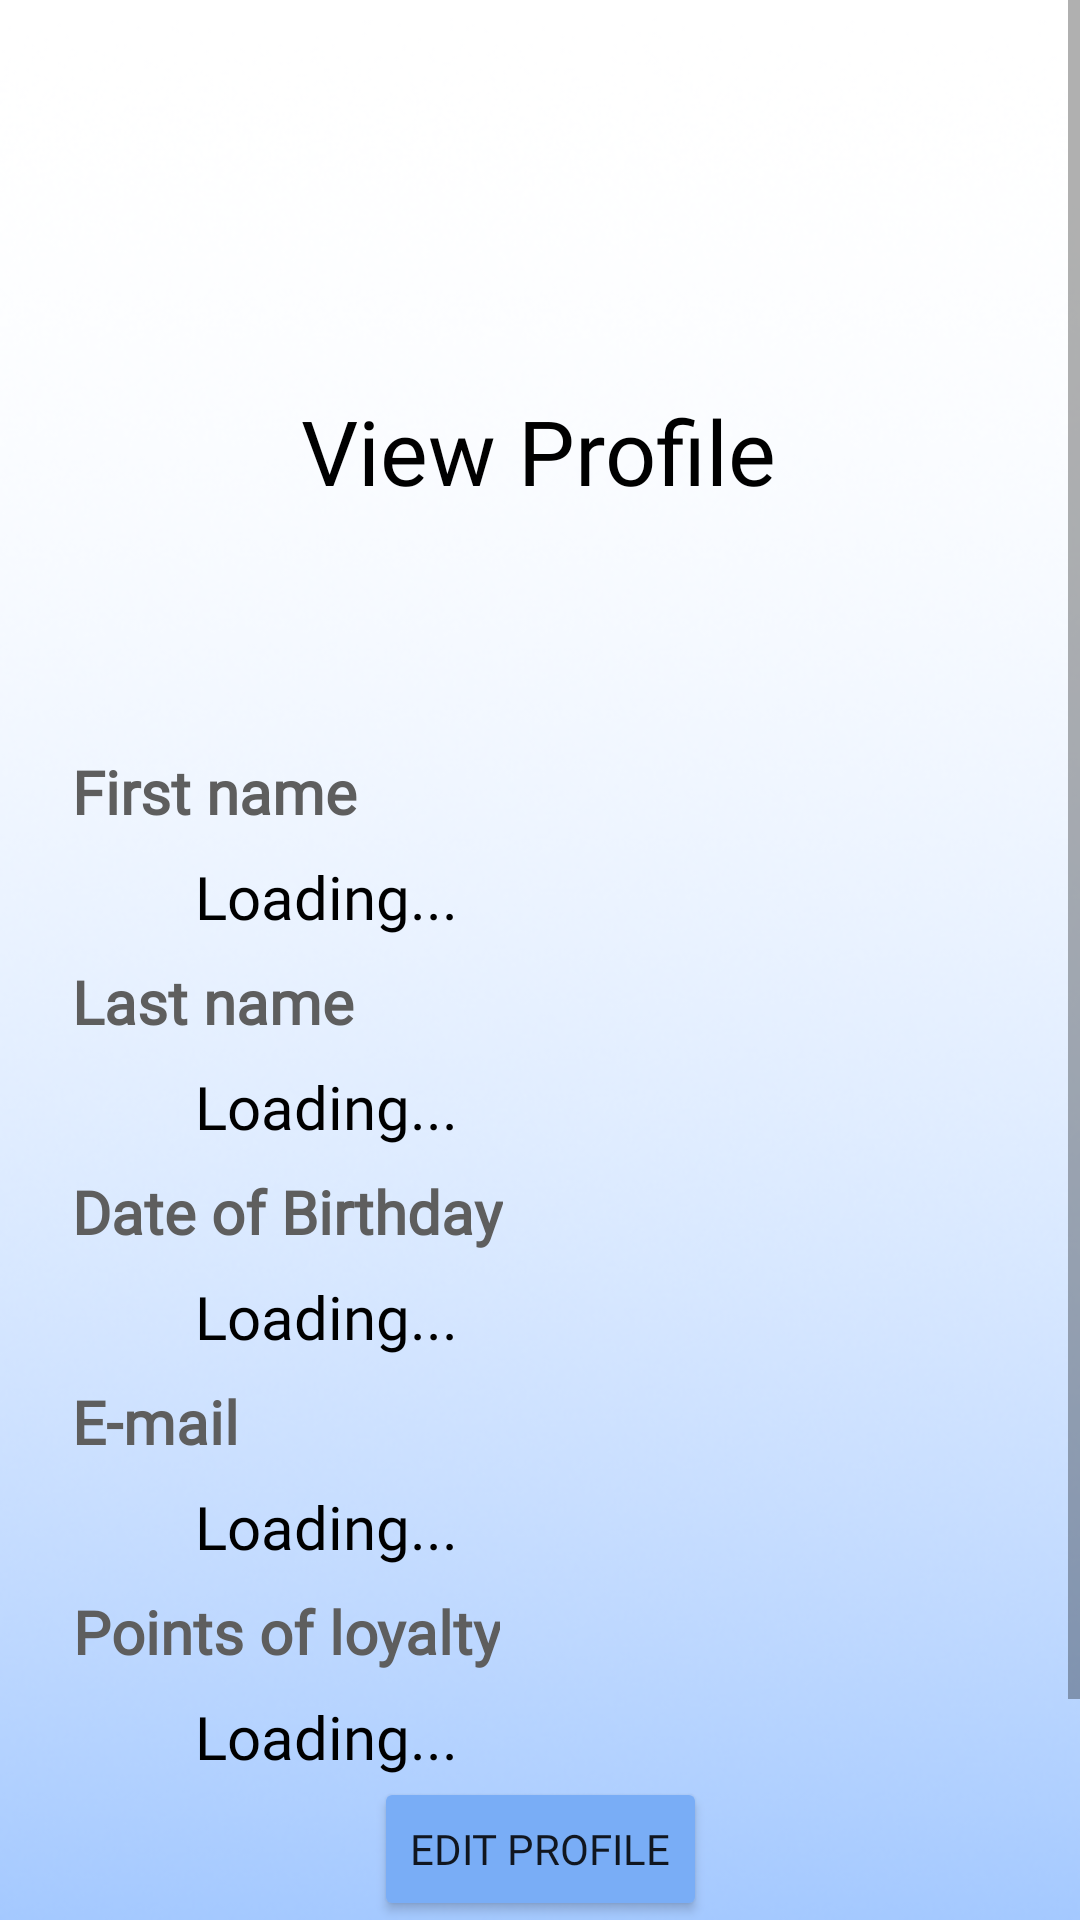

Reconstruct the res/layout file that produces this screen, plus the resources it refers to.
<!-- AndroidManifest.xml: application theme Theme.Proj_zesp -->
<!-- res/layout/activity_view_profile.xml -->
<?xml version="1.0" encoding="utf-8"?>
<ScrollView xmlns:android="http://schemas.android.com/apk/res/android"
    xmlns:app="http://schemas.android.com/apk/res-auto"
    xmlns:tools="http://schemas.android.com/tools"
    android:layout_width="match_parent"
    android:layout_height="match_parent"
    tools:context=".ViewProfileActivity"
    android:fillViewport="true"
    >


    <androidx.constraintlayout.widget.ConstraintLayout
        android:layout_width="match_parent"
        android:layout_height="wrap_content"
        android:background="@drawable/background_gradient" >


        <ImageView
            android:id="@+id/mview_profile_logo"
            android:layout_width="50dp"
            android:layout_height="50dp"
            android:layout_alignParentStart="true"
            android:layout_alignParentTop="true"
            android:layout_marginTop="40dp"
            android:contentDescription="@string/view_profile_text"
            android:scaleX="2"
            android:scaleY="2"
            app:layout_constraintEnd_toEndOf="parent"
            app:layout_constraintHorizontal_bias="0.498"
            app:layout_constraintStart_toStartOf="parent"
            app:layout_constraintTop_toTopOf="parent"
            app:srcCompat="@drawable/profile_logo" />

        <TextView
            android:id="@+id/p_view_profile_text"
            android:layout_width="wrap_content"
            android:layout_height="wrap_content"
            android:layout_marginTop="40dp"
            android:fontFamily="@font/acme"
            android:gravity="center"
            android:text="@string/view_profile_text"
            android:textColor="@color/black"
            android:textSize="30sp"
            android:visibility="visible"
            app:layout_constraintEnd_toEndOf="@+id/mview_profile_logo"
            app:layout_constraintStart_toStartOf="@+id/mview_profile_logo"
            app:layout_constraintTop_toBottomOf="@+id/mview_profile_logo" />

        <TextView
            android:id="@+id/p_first_name"
            android:layout_width="wrap_content"
            android:layout_height="wrap_content"
            android:layout_marginStart="24dp"
            android:layout_marginTop="80dp"
            android:fontFamily="@font/acme"
            android:gravity="center"
            android:text="@string/first_name"
            android:textColor="@color/dark_grey"
            android:textSize="20sp"
            android:visibility="visible"
            app:layout_constraintStart_toStartOf="parent"
            app:layout_constraintTop_toBottomOf="@+id/p_view_profile_text" />

        <TextView
            android:id="@+id/p_last_name"
            android:layout_width="wrap_content"
            android:layout_height="wrap_content"
            android:layout_marginStart="24dp"
            android:layout_marginTop="43dp"
            android:fontFamily="@font/acme"
            android:gravity="center"
            android:text="@string/second_name"
            android:textColor="@color/dark_grey"
            android:textSize="20sp"
            android:visibility="visible"
            app:layout_constraintStart_toStartOf="parent"
            app:layout_constraintTop_toBottomOf="@+id/p_first_name" />

        <TextView
            android:id="@+id/p_birthday"
            android:layout_width="wrap_content"
            android:layout_height="wrap_content"
            android:layout_marginStart="24dp"
            android:layout_marginTop="43dp"
            android:fontFamily="@font/acme"
            android:gravity="center"
            android:text="@string/birthday"
            android:textColor="@color/dark_grey"
            android:textSize="20sp"
            android:visibility="visible"
            app:layout_constraintStart_toStartOf="parent"
            app:layout_constraintTop_toBottomOf="@+id/p_last_name" />

        <TextView
            android:id="@+id/p_email"
            android:layout_width="wrap_content"
            android:layout_height="wrap_content"
            android:layout_marginStart="24dp"
            android:layout_marginTop="43dp"
            android:fontFamily="@font/acme"
            android:gravity="center"
            android:text="@string/email"
            android:textColor="@color/dark_grey"
            android:textSize="20sp"
            android:visibility="visible"
            app:layout_constraintStart_toStartOf="parent"
            app:layout_constraintTop_toBottomOf="@+id/p_birthday" />

        <TextView
            android:id="@+id/p_points_of_loyalty"
            android:layout_width="wrap_content"
            android:layout_height="wrap_content"
            android:layout_marginStart="24dp"
            android:layout_marginTop="43dp"
            android:fontFamily="@font/acme"
            android:gravity="center"
            android:text="@string/points"
            android:textColor="@color/dark_grey"
            android:textSize="20sp"
            android:visibility="visible"
            app:layout_constraintStart_toStartOf="parent"
            app:layout_constraintTop_toBottomOf="@+id/p_email" />

        <TextView
            android:id="@+id/pt_first_name"
            android:layout_width="wrap_content"
            android:layout_height="wrap_content"
            android:layout_marginStart="65dp"
            android:layout_marginTop="8dp"
            android:fontFamily="@font/acme"
            android:text="@string/loading"
            android:textColor="@color/black"
            android:textSize="20sp"
            app:layout_constraintEnd_toEndOf="parent"
            app:layout_constraintHorizontal_bias="0.0"
            app:layout_constraintStart_toStartOf="parent"
            app:layout_constraintTop_toBottomOf="@+id/p_first_name" />

        <TextView
            android:id="@+id/pt_last_name"
            android:layout_width="wrap_content"
            android:layout_height="wrap_content"
            android:layout_marginTop="8dp"
            android:fontFamily="@font/acme"
            android:text="@string/loading"
            android:textColor="@color/black"
            android:textSize="20sp"
            app:layout_constraintStart_toStartOf="@+id/pt_first_name"
            app:layout_constraintTop_toBottomOf="@+id/p_last_name" />

        <TextView
            android:id="@+id/pt_birthday"
            android:layout_width="wrap_content"
            android:layout_height="wrap_content"
            android:layout_marginTop="8dp"
            android:fontFamily="@font/acme"
            android:text="@string/loading"
            android:textColor="@color/black"
            android:textSize="20sp"
            app:layout_constraintStart_toStartOf="@+id/pt_last_name"
            app:layout_constraintTop_toBottomOf="@+id/p_birthday" />

        <TextView
            android:id="@+id/pt_email"
            android:layout_width="wrap_content"
            android:layout_height="wrap_content"
            android:layout_marginTop="8dp"
            android:fontFamily="@font/acme"
            android:text="@string/loading"
            android:textColor="@color/black"
            android:textSize="20sp"
            app:layout_constraintEnd_toEndOf="parent"
            app:layout_constraintHorizontal_bias="0.0"
            app:layout_constraintStart_toStartOf="@+id/pt_birthday"
            app:layout_constraintTop_toBottomOf="@+id/p_email" />

        <TextView
            android:id="@+id/pt_points"
            android:layout_width="wrap_content"
            android:layout_height="wrap_content"
            android:layout_marginTop="8dp"
            android:fontFamily="@font/acme"
            android:text="@string/loading"
            android:textColor="@color/black"
            android:textSize="20sp"
            app:layout_constraintStart_toStartOf="@+id/pt_email"
            app:layout_constraintTop_toBottomOf="@+id/p_points_of_loyalty" />

        <Button
            android:id="@+id/logout_btn"
            android:layout_width="wrap_content"
            android:layout_height="wrap_content"
            android:layout_marginBottom="35dp"
            android:fontFamily="@font/acme"
            android:text="@string/logout_btn"
            app:backgroundTint="#79ADF6"
            app:layout_constraintBottom_toBottomOf="parent"
            app:layout_constraintEnd_toEndOf="parent"
            app:layout_constraintStart_toStartOf="parent" />

        <Button
            android:id="@+id/edit_prof_btn"
            android:layout_width="wrap_content"
            android:layout_height="wrap_content"
            android:fontFamily="@font/acme"
            android:text="@string/edit_prof_btn"
            app:backgroundTint="#79ADF6"
            app:layout_constraintBottom_toTopOf="@+id/logout_btn"
            app:layout_constraintEnd_toEndOf="parent"
            app:layout_constraintHorizontal_bias="0.501"
            app:layout_constraintStart_toStartOf="parent"
            app:layout_constraintTop_toBottomOf="@+id/pt_points" />

    </androidx.constraintlayout.widget.ConstraintLayout>
</ScrollView>
<!-- resources referenced by this layout -->
<resources>
  <color name="black">#FF000000</color>
  <color name="dark_grey">#5e5e5e</color>
  <!-- drawable background_gradient: png bitmap (drawable-v24, 153499 bytes) -->
  <string name="birthday"><b>Date of Birthday</b></string>
  <string name="edit_prof_btn">Edit profile</string>
  <string name="email"><b>E-mail</b></string>
  <string name="first_name"><b>First name</b></string>
  <string name="loading">Loading...</string>
  <string name="logout_btn">Logout</string>
  <string name="points"><b>Points of loyalty</b></string>
  <string name="second_name"><b>Last name</b></string>
  <string name="view_profile_text">View Profile</string>
  <style name="Theme.Proj_zesp" parent="Theme.MaterialComponents.Light.NoActionBar">
          
          <item name="colorPrimary">@color/purple_500</item>
          <item name="colorPrimaryVariant">@color/purple_700</item>
          <item name="colorOnPrimary">@color/white</item>
          
          <item name="colorSecondary">@color/teal_200</item>
          <item name="colorSecondaryVariant">@color/teal_700</item>
          <item name="colorOnSecondary">@color/black</item>
          
          <item name="android:statusBarColor" tools:targetApi="l">?attr/colorPrimaryVariant</item>
          
          <item name="android:windowFullscreen">true</item>
      </style>
  <color name="purple_500">#FF6200EE</color>
  <color name="purple_700">#FF3700B3</color>
  <color name="white">#FFFFFFFF</color>
  <color name="teal_200">#FF03DAC5</color>
  <color name="teal_700">#FF018786</color>
</resources>
